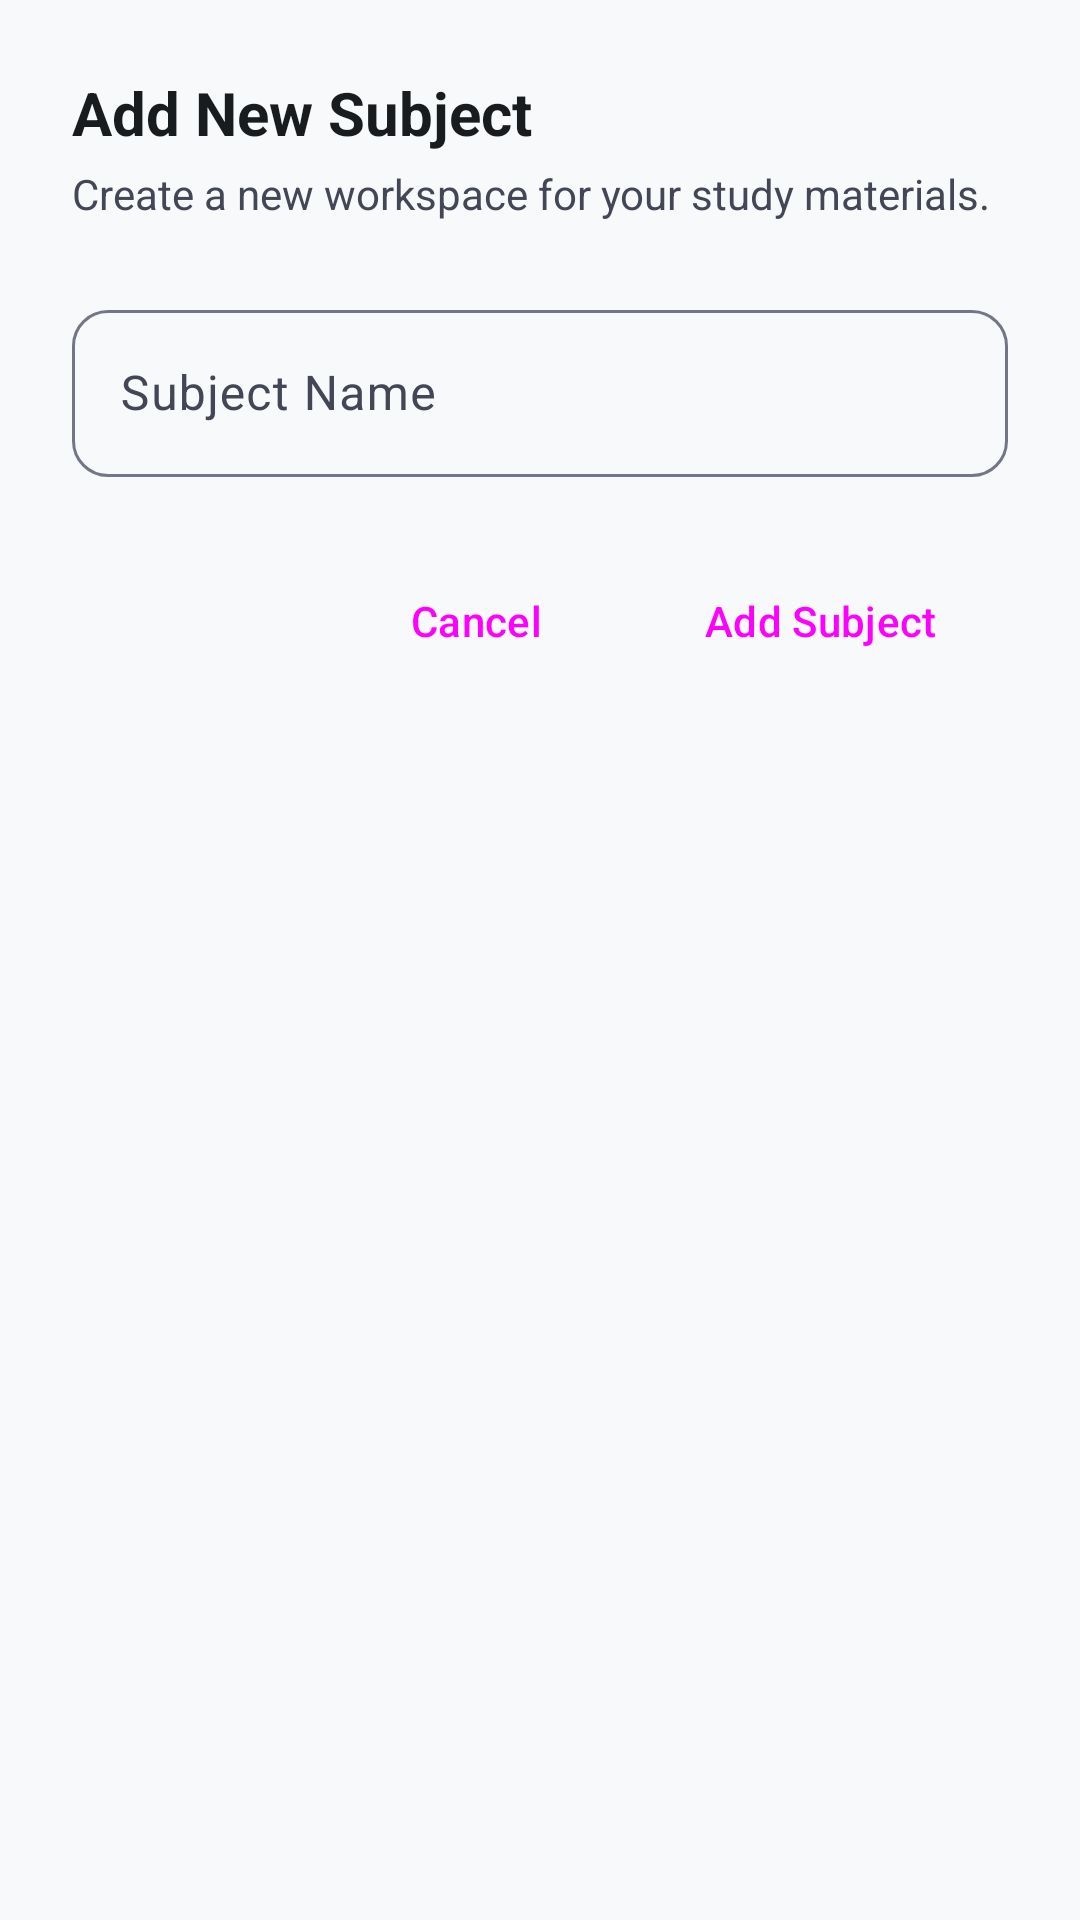

Layout XML and referenced resources for this Android screen:
<!-- AndroidManifest.xml: application theme Theme.ClassMitra -->
<!-- res/layout/dialog_add_subject.xml -->
<?xml version="1.0" encoding="utf-8"?>
<LinearLayout xmlns:android="http://schemas.android.com/apk/res/android"
    xmlns:app="http://schemas.android.com/apk/res-auto"
    android:layout_width="match_parent"
    android:layout_height="wrap_content"
    android:orientation="vertical"
    android:padding="24dp">

    <TextView
        android:layout_width="wrap_content"
        android:layout_height="wrap_content"
        android:text="Add New Subject"
        android:textColor="@color/text_primary"
        android:textSize="20sp"
        android:textStyle="bold" />

    <TextView
        android:layout_width="wrap_content"
        android:layout_height="wrap_content"
        android:layout_marginTop="4dp"
        android:text="Create a new workspace for your study materials."
        android:textColor="@color/text_secondary"
        android:textSize="14sp" />

    <com.google.android.material.textfield.TextInputLayout
        android:id="@+id/tilSubjectName"
        style="@style/Widget.Material3.TextInputLayout.OutlinedBox"
        android:layout_width="match_parent"
        android:layout_height="wrap_content"
        android:layout_marginTop="24dp"
        android:hint="Subject Name"
        app:boxCornerRadiusBottomEnd="12dp"
        app:boxCornerRadiusBottomStart="12dp"
        app:boxCornerRadiusTopEnd="12dp"
        app:boxCornerRadiusTopStart="12dp">

        <com.google.android.material.textfield.TextInputEditText
            android:id="@+id/etSubjectName"
            android:layout_width="match_parent"
            android:layout_height="wrap_content"
            android:inputType="textCapWords" />
    </com.google.android.material.textfield.TextInputLayout>

    <LinearLayout
        android:layout_width="match_parent"
        android:layout_height="wrap_content"
        android:layout_marginTop="24dp"
        android:gravity="end"
        android:orientation="horizontal">

        <Button
            android:id="@+id/btnCancel"
            style="@style/Widget.Material3.Button.TextButton"
            android:layout_width="wrap_content"
            android:layout_height="wrap_content"
            android:text="Cancel" />

        <Button
            android:id="@+id/btnAdd"
            style="@style/Widget.Material3.Button"
            android:layout_width="wrap_content"
            android:layout_height="wrap_content"
            android:layout_marginStart="8dp"
            android:text="Add Subject" />
    </LinearLayout>

</LinearLayout>
<!-- resources referenced by this layout -->
<resources>
  <color name="text_primary">#191C1E</color>
  <color name="text_secondary">#434655</color>
  <style name="Theme.ClassMitra" parent="Base.Theme.ClassMitra" />
  <style name="Base.Theme.ClassMitra" parent="Theme.Material3.DayNight.NoActionBar">
          <item name="colorPrimary">@color/primary</item>
          <item name="colorOnPrimary">@color/on_primary</item>
          <item name="colorPrimaryContainer">@color/primary_container</item>
          <item name="colorOnPrimaryContainer">@color/on_primary_container</item>
  
          <item name="colorSecondary">@color/secondary</item>
          <item name="colorOnSecondary">@color/on_secondary</item>
          <item name="colorSecondaryContainer">@color/secondary_container</item>
          <item name="colorOnSecondaryContainer">@color/on_secondary_container</item>
  
          <item name="colorTertiary">@color/tertiary</item>
          <item name="colorOnTertiary">@color/on_tertiary</item>
          <item name="colorTertiaryContainer">@color/tertiary_container</item>
          <item name="colorOnTertiaryContainer">@color/on_tertiary_container</item>
  
          <item name="android:windowBackground">@color/background</item>
          <item name="colorSurface">@color/surface_container_lowest</item>
          <item name="colorOnSurface">@color/on_surface</item>
          <item name="colorSurfaceVariant">@color/surface_variant</item>
          <item name="colorOnSurfaceVariant">@color/on_surface_variant</item>
  
          <item name="colorOutline">@color/outline</item>
          <item name="colorOutlineVariant">@color/outline_variant</item>
          <item name="colorError">@color/error</item>
      </style>
  <color name="primary">#004AC6</color>
  <color name="on_primary">#FFFFFF</color>
  <color name="primary_container">#2563EB</color>
  <color name="on_primary_container">#EEEFFF</color>
  <color name="secondary">#4B41E1</color>
  <color name="on_secondary">#FFFFFF</color>
  <color name="secondary_container">#645EFB</color>
  <color name="on_secondary_container">#FFFBFF</color>
  <color name="tertiary">#006242</color>
  <color name="on_tertiary">#FFFFFF</color>
  <color name="tertiary_container">#007D55</color>
  <color name="on_tertiary_container">#BDFFDB</color>
  <color name="background">#F7F9FB</color>
  <color name="surface_container_lowest">#FFFFFF</color>
  <color name="on_surface">#191C1E</color>
  <color name="surface_variant">#E0E3E5</color>
  <color name="on_surface_variant">#434655</color>
  <color name="outline">#737686</color>
  <color name="outline_variant">#C3C6D7</color>
  <color name="error">#BA1A1A</color>
</resources>
